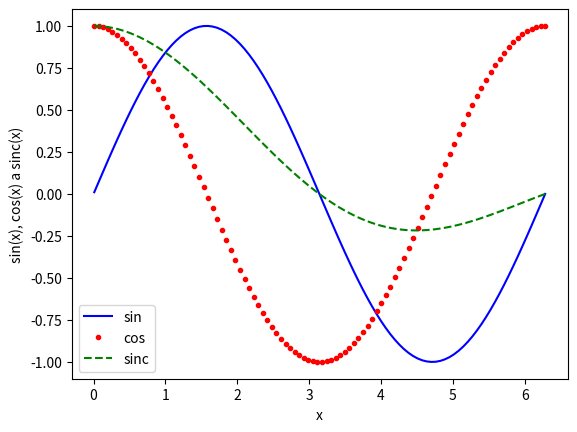

This chart was generated by the following Python code:
# Knihovny Numpy a matplotlib
#
# Čtvrtý demonstrační příklad:
# - vykreslení průběhů funkcí sin a cos a sinc
#   do jediného grafu
# - změna stylu vykreslování průběhů funkcí

import numpy as np
import matplotlib.pyplot as plt

# hodnoty na x-ové ose
x = np.linspace(0.01, 2*np.pi, 100)

# hodnoty na y-ové ose: první funkce
y1 = np.sin(x)

# hodnoty na y-ové ose: druhá funkce
y2 = np.cos(x)

# hodnoty na y-ové ose: třetí funkce
y3 = np.sin(x)/x

# vykreslit průběh všech tří funkcí
# se změnou stylu vykreslování
plt.plot(x, y1, "b-", label="sin")
plt.plot(x, y2, "r.", label="cos")
plt.plot(x, y3, "g--", label="sinc")

# přidání legendy
plt.legend(loc="lower left")

# popis os
plt.xlabel("x")
plt.ylabel("sin(x), cos(x) a sinc(x)")

# zobrazení grafu
plt.show()

